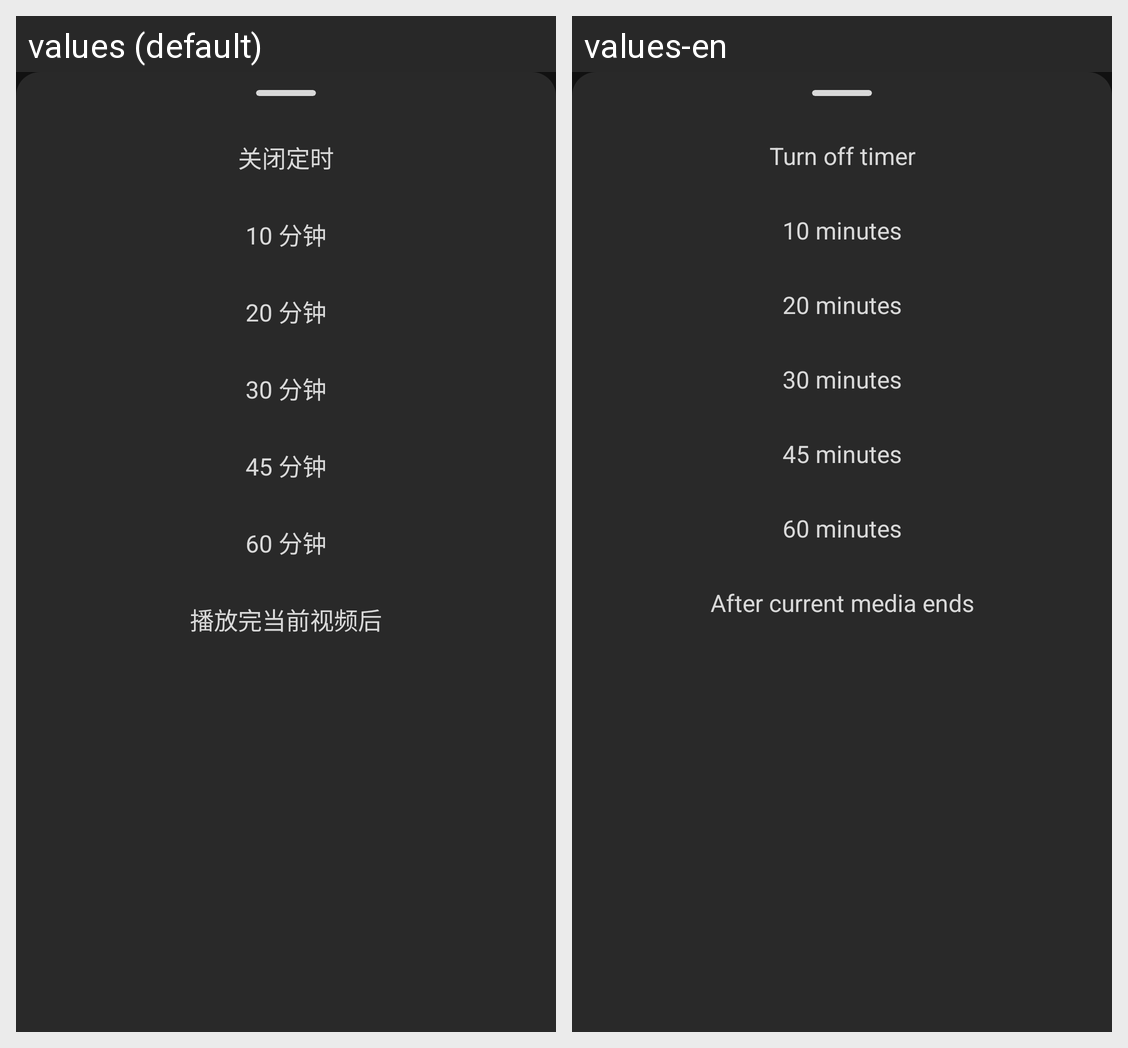

For this localized Android screen grid, give each drawn string resource with its value in every locale shown.
Android screen res/layout/layout_sleep_timer_sheet.xml rendered under 2 locales, left to right: values (default), values-en. Device: Nexus 5 (rendered at 1080×1920; each locale shown at half size, 540×960, under a caption strip naming it); theme MyTheme.
Strings drawn on this screen, with the default value and each locale's value (text and hints the layout hard-codes, and strings that could not be matched under every locale, appear in the picture but are not listed):

timer_turn_off
  values: 关闭定时
  values-en: Turn off timer

timer_10_minutes
  values: 10 分钟
  values-en: 10 minutes

timer_20_minutes
  values: 20 分钟
  values-en: 20 minutes

timer_30_minutes
  values: 30 分钟
  values-en: 30 minutes

timer_45_minutes
  values: 45 分钟
  values-en: 45 minutes

timer_60_minutes
  values: 60 分钟
  values-en: 60 minutes

timer_complete
  values: 播放完当前视频后
  values-en: After current media ends
